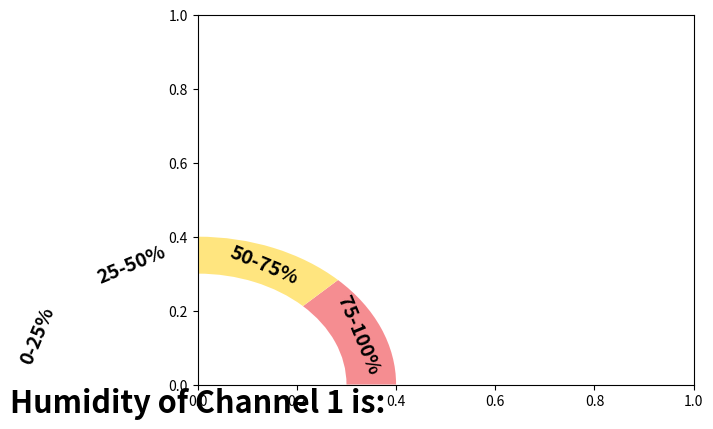

Write Python code to recreate this figure. (Note: this script raises an exception after producing the figure.)
#matplotlib inline

import os, sys
import matplotlib
from matplotlib import cm
from matplotlib import pyplot as plt
import numpy as np

from matplotlib.patches import Circle, Wedge, Rectangle

def degree_range(n): 
    start = np.linspace(0,180,n+1, endpoint=True)[0:-1]
    end = np.linspace(0,180,n+1, endpoint=True)[1::]
    mid_points = start + ((end-start)/2.)
    return np.c_[start, end], mid_points
	
def rot_text(ang): 
    rotation = np.degrees(np.radians(ang) * np.pi / np.pi - np.radians(90))
    return rotation
	
def gauge(labels=['LOW','MEDIUM','HIGH','VERY HIGH','EXTREME'], \
          colors='jet_r', arrow=1, title='', fname=False): 
    
    """
    some sanity checks first
    
    """
    
    N = len(labels)
    
    if arrow > N: 
        raise Exception("\n\nThe category ({}) is greated than \
        the length\nof the labels ({})".format(arrow, N))
 
    
    """
    if colors is a string, we assume it's a matplotlib colormap
    and we discretize in N discrete colors 
    """
    
    if isinstance(colors, str):
        cmap = cm.get_cmap(colors, N)
        cmap = cmap(np.arange(N))
        colors = cmap[::-1,:].tolist()
    if isinstance(colors, list): 
        if len(colors) == N:
            colors = colors[::-1]
        else: 
            raise Exception("\n\nnumber of colors {} not equal \
            to number of categories{}\n".format(len(colors), N))

    """
    begins the plotting
    """
    
    fig, ax = plt.subplots()

    ang_range, mid_points = degree_range(N)

    labels = labels[::-1]
    
    """
    plots the sectors and the arcs
    """
    patches = []
    for ang, c in zip(ang_range, colors): 
        # sectors
        patches.append(Wedge((0.,0.), .4, *ang, facecolor='w', lw=2))
        # arcs
        patches.append(Wedge((0.,0.), .4, *ang, width=0.10, facecolor=c, lw=2, alpha=0.5))
    
    [ax.add_patch(p) for p in patches]

    
    """
    set the labels (e.g. 'LOW','MEDIUM',...)
    """

    for mid, lab in zip(mid_points, labels): 

        ax.text(0.35 * np.cos(np.radians(mid)), 0.35 * np.sin(np.radians(mid)), lab, \
            horizontalalignment='center', verticalalignment='center', fontsize=14, \
            fontweight='bold', rotation = rot_text(mid))

    """
    set the bottom banner and the title
    """
    r = Rectangle((-0.4,-0.1),0.8,0.1, facecolor='w', lw=2)
    ax.add_patch(r)
    
    ax.text(0, -0.05, title, horizontalalignment='center', \
         verticalalignment='center', fontsize=22, fontweight='bold')

    """
    plots the arrow now
    """
    
    pos = mid_points[abs(arrow - N)]
    
    ax.arrow(0, 0, 0.225 * np.cos(np.radians(pos)), 0.225 * np.sin(np.radians(pos)), \
                 width=0.04, head_width=0.09, head_length=0.1, fc='k', ec='k')
    
    ax.add_patch(Circle((0, 0), radius=0.02, facecolor='k'))
    ax.add_patch(Circle((0, 0), radius=0.01, facecolor='w', zorder=11))

    """
    removes frame and ticks, and makes axis equal and tight
    """
    
    ax.set_frame_on(False)
    ax.axes.set_xticks([])
    ax.axes.set_yticks([])
    ax.axis('equal')
    plt.tight_layout()
    if fname:
        fig.savefig(fname, dpi=200)
		
		
gauge(labels=['0-25%','25-50%','50-75%','75-100%'], \
      colors=['#007A00','#0063BF','#FFCC00','#ED1C24'], arrow=3.5, title='Humidity of Channel 1 is:') 

plt.show()